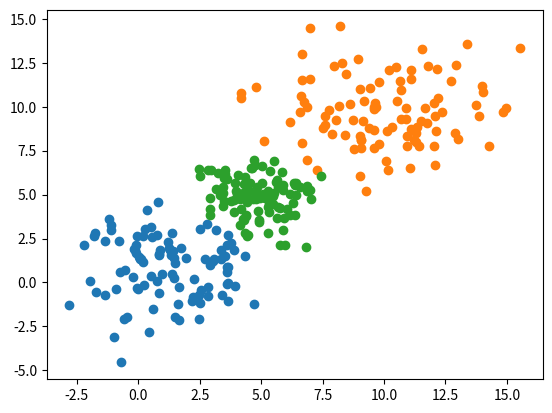

Reproduce this figure in Python.
import  numpy as np
import numpy.linalg as llg
import matplotlib.pyplot as plt

def GaussianF(mu, sigma, data_Y, K):
    Gaussian = []
    sigma_inv = llg.pinv(sigma)
    sigma_value = llg.det(sigma)
    for k in range(K):
        first = 1/(((2*np.pi)**(data_Y.shape[0]/2))*np.sqrt(sigma_value[k]))
        Gaussian_k = []
        for i in range(data_Y.shape[1]):
            second = np.exp(-0.5*np.dot(np.dot((data_Y[:, i] - mu[:, k])[np.newaxis, :], sigma_inv[k,::]), (data_Y[:, i] - mu[:, k])[:np.newaxis]))
            Gaussian_k.append((first*second).tolist())
        Gaussian.append(Gaussian_k)
    Gaussian = np.array(Gaussian)
    Gaussian = np.transpose(Gaussian.reshape((Gaussian.shape[0], Gaussian.shape[1])))
    return Gaussian

def CalcMu(data_Y, gamma, K):
    mu = []
    for i in range(K):
        mu_up = 0
        mu_down = 0
        for j in range(data_Y.shape[1]):
            mu_up += gamma[j, i]*data_Y[:, j]
            mu_down += gamma[j, i]
        mu.append(mu_up/mu_down)
    mu = np.transpose(np.array(mu))
    return mu
    
def Covariance(gamma, data_Y, mu, K):
    sigma = []
    for i in range(K):
        sigma_up = 0
        sigma_down = 0
        for j in range(data_Y.shape[1]):
            y = data_Y[:, j][:, np.newaxis]
            mu_i = mu[:, i][:, np.newaxis]
            sigma_up += gamma[j, i]*np.dot((y - mu_i), np.transpose(y - mu_i))
            sigma_down += gamma[j, i]
        sigma.append(sigma_up/sigma_down)
    sigma = np.array(sigma)
    return sigma

def Mixture(gamma, num, K):
    alpha = []
    for k in range(K):
        alpha_j = 0
        for j in range(num):
            alpha_j += gamma[j, k]
        alpha.append(alpha_j/num)
    return alpha

def CalcGamma(alpha, mu, sigma, data_Y, K):
    Gaussian = GaussianF(mu, sigma, data_Y, K)
    gamma = []
    for j in range(data_Y.shape[1]):
        Gaussian_j = 0
        gamma_j = []
        for k in range(K):
            Gaussian_j += alpha[k]*Gaussian[j, k]
        for k in range(K):
            gamma_j.append(alpha[k]*Gaussian[j, k]/Gaussian_j)
        gamma.append(gamma_j)
    gamma = np.array(gamma)
    return gamma

def GMM(data_Y, K=2):#data_Y为列向量
    alpha = [1/K]*K
    sigma = []
    for i in range(K):
        sigma.append(np.eye(data_Y.shape[0]))
    sigma = np.array(sigma)
    mu = []
    for i in range(K):
        mu.append(data_Y[:,i])
    mu = np.transpose(np.array(mu))
    gamma = CalcGamma(alpha, mu, sigma, data_Y, K)
    for i in range(100):
        mu = CalcMu(data_Y, gamma, K)
        sigma = Covariance(gamma, data_Y, mu, K)
        alpha = Mixture(gamma, data_Y.shape[1], K)
        gamma = CalcGamma(alpha, mu, sigma, data_Y, K)
    print(gamma)
    return gamma

def main():
    data_0 = np.random.normal(loc=1, scale=2, size=(100,2))
    data_1 = np.random.normal(loc=10, scale=2, size=(100,2))
    data_2 = np.random.normal(loc=5, scale=1, size=(100,2))
    data_Y = []
    for i in range(data_0.shape[0]):
        data_Y.append(data_0[i, :])
        data_Y.append(data_1[i, :])
        data_Y.append(data_2[i, :])
    data_Y = np.transpose(data_Y)
    K = 3
    gamma = GMM(data_Y, K)
    index = np.argmax(gamma, axis=1)
    index_ = []
    data_Y_ = []
    for i in range(K):
        data_Y_ = data_Y[:,np.where(index == i)]
        plt.scatter(data_Y_[0, :], data_Y_[1, :])
    plt.show()

main()

